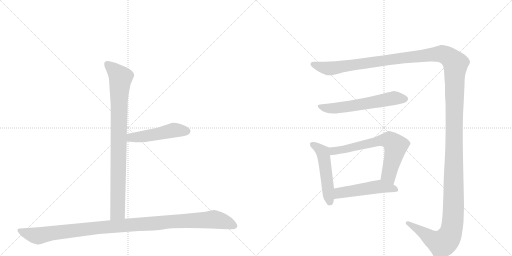
t = 0.00 s
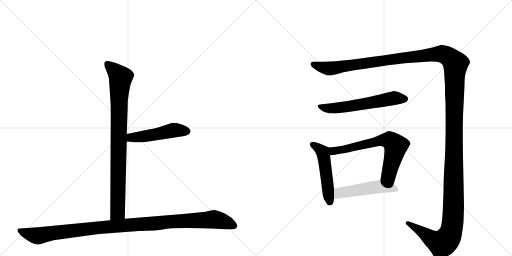
t = 6.68 s
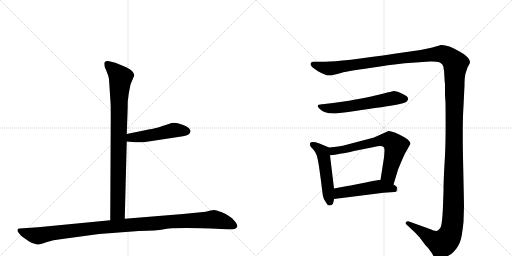
t = 6.94 s
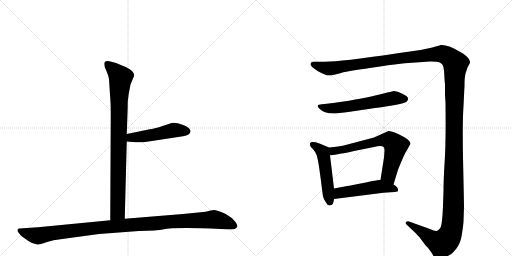
t = 7.20 s
t = 7.46 s: frame unchanged from t = 7.20 s, image omitted
t = 8.35 s: frame unchanged from t = 7.20 s, image omitted

The animated SVG that drew these frames (rendered in a browser with its animation timeline set to each time). Animation: 8 CSS @keyframes rules; one cycle of 8.35 s.

<svg version="1.1" viewBox="0 0 2048 1024" xmlns="http://www.w3.org/2000/svg">
  <g stroke="lightgray" stroke-dasharray="1,1" stroke-width="1" transform="scale(4, 4)">
    <line x1="0" y1="0" x2="256" y2="256"></line>
    <line x1="256" y1="0" x2="0" y2="256"></line>
    <line x1="128" y1="0" x2="128" y2="256"></line>
    <line x1="0" y1="128" x2="256" y2="128"></line>
    <line x1="256" y1="0" x2="512" y2="256"></line>
    <line x1="512" y1="0" x2="256" y2="256"></line>
    <line x1="384" y1="0" x2="384" y2="256"></line>
    <line x1="256" y1="128" x2="512" y2="128"></line>
  </g>
<g transform="scale(1, -1) translate(0, -850)">
   <style type="text/css">
    @keyframes keyframes0 {
      from {
       stroke: black;
       stroke-dashoffset: 904;
       stroke-width: 128;
       }
       75% {
       animation-timing-function: step-end;
       stroke: black;
       stroke-dashoffset: 0;
       stroke-width: 128;
       }
       to {
       stroke: black;
       stroke-width: 1024;
       }
       }
       #make-me-a-hanzi-animation-0 {
         animation: keyframes0 0.985677s both;
         animation-delay: 0.000000s;
         animation-timing-function: linear;
       }
    @keyframes keyframes1 {
      from {
       stroke: black;
       stroke-dashoffset: 495;
       stroke-width: 128;
       }
       62% {
       animation-timing-function: step-end;
       stroke: black;
       stroke-dashoffset: 0;
       stroke-width: 128;
       }
       to {
       stroke: black;
       stroke-width: 1024;
       }
       }
       #make-me-a-hanzi-animation-1 {
         animation: keyframes1 0.652832s both;
         animation-delay: 0.985677s;
         animation-timing-function: linear;
       }
    @keyframes keyframes2 {
      from {
       stroke: black;
       stroke-dashoffset: 1125;
       stroke-width: 128;
       }
       79% {
       animation-timing-function: step-end;
       stroke: black;
       stroke-dashoffset: 0;
       stroke-width: 128;
       }
       to {
       stroke: black;
       stroke-width: 1024;
       }
       }
       #make-me-a-hanzi-animation-2 {
         animation: keyframes2 1.165527s both;
         animation-delay: 1.638509s;
         animation-timing-function: linear;
       }
    @keyframes keyframes3 {
      from {
       stroke: black;
       stroke-dashoffset: 1739;
       stroke-width: 128;
       }
       85% {
       animation-timing-function: step-end;
       stroke: black;
       stroke-dashoffset: 0;
       stroke-width: 128;
       }
       to {
       stroke: black;
       stroke-width: 1024;
       }
       }
       #make-me-a-hanzi-animation-3 {
         animation: keyframes3 1.665202s both;
         animation-delay: 2.804036s;
         animation-timing-function: linear;
       }
    @keyframes keyframes4 {
      from {
       stroke: black;
       stroke-dashoffset: 603;
       stroke-width: 128;
       }
       66% {
       animation-timing-function: step-end;
       stroke: black;
       stroke-dashoffset: 0;
       stroke-width: 128;
       }
       to {
       stroke: black;
       stroke-width: 1024;
       }
       }
       #make-me-a-hanzi-animation-4 {
         animation: keyframes4 0.740723s both;
         animation-delay: 4.469238s;
         animation-timing-function: linear;
       }
    @keyframes keyframes5 {
      from {
       stroke: black;
       stroke-dashoffset: 511;
       stroke-width: 128;
       }
       62% {
       animation-timing-function: step-end;
       stroke: black;
       stroke-dashoffset: 0;
       stroke-width: 128;
       }
       to {
       stroke: black;
       stroke-width: 1024;
       }
       }
       #make-me-a-hanzi-animation-5 {
         animation: keyframes5 0.665853s both;
         animation-delay: 5.209961s;
         animation-timing-function: linear;
       }
    @keyframes keyframes6 {
      from {
       stroke: black;
       stroke-dashoffset: 683;
       stroke-width: 128;
       }
       69% {
       animation-timing-function: step-end;
       stroke: black;
       stroke-dashoffset: 0;
       stroke-width: 128;
       }
       to {
       stroke: black;
       stroke-width: 1024;
       }
       }
       #make-me-a-hanzi-animation-6 {
         animation: keyframes6 0.805827s both;
         animation-delay: 5.875814s;
         animation-timing-function: linear;
       }
    @keyframes keyframes7 {
      from {
       stroke: black;
       stroke-dashoffset: 507;
       stroke-width: 128;
       }
       62% {
       animation-timing-function: step-end;
       stroke: black;
       stroke-dashoffset: 0;
       stroke-width: 128;
       }
       to {
       stroke: black;
       stroke-width: 1024;
       }
       }
       #make-me-a-hanzi-animation-7 {
         animation: keyframes7 0.662598s both;
         animation-delay: 6.681641s;
         animation-timing-function: linear;
       }
</style>
<path d="M 436 533 L 442 442 Q 443 429 443 388 L 441 -31 C 441 -61 498 -55 499 -25 L 507 284 L 507 314 L 510 400 Q 511 418 511 444 L 515 476 L 522 512 L 537 548 Q 537 566 505 581 L 464 598 Q 456 601 437 605 Q 417 608 417 595 Q 417 590 419 582 L 427 563 Q 434 547 436 533 Z" fill="lightgray"></path> 
<path d="M 507 284 L 541 281 Q 544 280 581 282 L 732 305 Q 761 309 762 325 Q 763 330 755 338 Q 746 346 730 351 Q 696 364 678 355 L 647 345 Q 616 335 599 333 L 507 314 C 478 308 477 287 507 284 Z" fill="lightgray"></path> 
<path d="M 441 -31 L 152 -59 L 78 -64 Q 72 -64 70 -69 Q 68 -74 76 -83 Q 81 -92 98 -103 Q 114 -115 126 -121 Q 148 -129 154 -128 Q 159 -128 185 -119 Q 211 -110 249 -106 L 396 -86 L 555 -74 Q 630 -72 651 -68 Q 699 -58 883 -66 L 910 -67 Q 922 -68 939 -66 Q 946 -63 949 -57 Q 952 -52 940 -36 Q 928 -20 917 -15 Q 906 -6 885 2 Q 863 10 857 10 Q 850 10 838 7 Q 825 3 803 1 L 732 -6 L 499 -25 L 441 -31 Z" fill="lightgray"></path> 
<path d="M 1254 603 Q 1242 603 1242 593 Q 1242 583 1272 565.5 Q 1302 548 1317 549 Q 1332 550 1364 558.5 Q 1396 567 1514 583 Q 1592 596 1648 599 L 1720 604 Q 1726 605 1745 603.5 Q 1764 602 1770 591 Q 1776 580 1777 554.5 Q 1778 529 1780 513 L 1780 497 L 1780 470 L 1782 440 Q 1784 288 1779 210 Q 1774 132 1774 85 L 1772 28 Q 1769 -53 1760.5 -63 Q 1752 -73 1746 -74 Q 1740 -75 1714 -64 L 1636 -36 Q 1628 -34 1624 -39 Q 1620 -44 1628 -50 L 1660 -80 Q 1678 -98 1685.5 -109 Q 1693 -120 1700.5 -128.5 Q 1708 -137 1710 -138.5 Q 1712 -140 1722 -154.5 Q 1732 -169 1732 -171 Q 1749 -202 1798 -170 Q 1808 -166 1825 -144.5 Q 1842 -123 1847 -91 Q 1852 -59 1854 -38 L 1856 24 Q 1856 40 1852.5 197.5 Q 1849 355 1854 426 L 1858 508 Q 1858 539 1862 556 L 1870 580 L 1876 591 Q 1880 598 1880 604.5 Q 1880 611 1868 623 Q 1856 635 1836 645 Q 1789 673 1762 670 Q 1759 667 1706 655 L 1682 650 Q 1668 648 1654 646 L 1584 636 Q 1365 603 1300 603 L 1254 603 Z" fill="lightgray"></path> 
<path d="M 1334 396 Q 1350 396 1400 403 L 1500 418 Q 1608 432 1626 443 Q 1635 452 1631.5 459.5 Q 1628 467 1594 482 Q 1578 486 1572 485.5 Q 1566 485 1535 476.5 Q 1504 468 1396 447 L 1332 438 Q 1304 434 1288 433 Q 1272 432 1271 427.5 Q 1270 423 1277 416 Q 1296 396 1334 396 Z" fill="lightgray"></path> 
<path d="M 1316 260 L 1278 276 Q 1246 287 1240 277 Q 1240 268 1242 264 L 1254 251 Q 1260 244 1265 233 Q 1270 222 1276 184 L 1284 126 Q 1290 76 1292 65 Q 1294 53 1304 40 Q 1308 30 1318 28 L 1326 30 Q 1332 31 1334 43 L 1336 54 L 1336 96 L 1320 229 C 1316 259 1316 260 1316 260 Z" fill="lightgray"></path> 
<path d="M 1574 112 L 1592 171 Q 1618 236 1628 250 L 1642 275 Q 1642 282 1631 292 Q 1620 301 1612 304 Q 1598 313 1579 320 Q 1560 327 1554 326 L 1496 300 L 1371 267 Q 1361 265 1316 260 C 1286 257 1290 226 1320 229 L 1340 231 L 1366 236 Q 1382 238 1416 246 L 1496 262 Q 1528 270 1535 261 Q 1538 258 1538 247 L 1536 220 L 1522 131 C 1517 101 1565 83 1574 112 Z" fill="lightgray"></path> 
<path d="M 1336 54 L 1534 79 L 1578 82 Q 1592 83 1592 87 Q 1595 100 1574 112 L 1522 131 L 1504 128 Q 1496 128 1468 121 L 1412 110 Q 1406 109 1389 106 L 1336 96 C 1307 90 1306 50 1336 54 Z" fill="lightgray"></path> 
      <clipPath id="make-me-a-hanzi-clip-0">
      <path d="M 436 533 L 442 442 Q 443 429 443 388 L 441 -31 C 441 -61 498 -55 499 -25 L 507 284 L 507 314 L 510 400 Q 511 418 511 444 L 515 476 L 522 512 L 537 548 Q 537 566 505 581 L 464 598 Q 456 601 437 605 Q 417 608 417 595 Q 417 590 419 582 L 427 563 Q 434 547 436 533 Z" fill="lightgray"></path>
      </clipPath>
      <path clip-path="url(#make-me-a-hanzi-clip-0)" d="M 430 594 L 483 540 L 476 452 L 471 2 L 448 -23 " fill="none" id="make-me-a-hanzi-animation-0" stroke-dasharray="776 1552" stroke-linecap="round"></path>

      <clipPath id="make-me-a-hanzi-clip-1">
      <path d="M 507 284 L 541 281 Q 544 280 581 282 L 732 305 Q 761 309 762 325 Q 763 330 755 338 Q 746 346 730 351 Q 696 364 678 355 L 647 345 Q 616 335 599 333 L 507 314 C 478 308 477 287 507 284 Z" fill="lightgray"></path>
      </clipPath>
      <path clip-path="url(#make-me-a-hanzi-clip-1)" d="M 513 292 L 525 300 L 600 308 L 695 329 L 747 325 " fill="none" id="make-me-a-hanzi-animation-1" stroke-dasharray="367 734" stroke-linecap="round"></path>

      <clipPath id="make-me-a-hanzi-clip-2">
      <path d="M 441 -31 L 152 -59 L 78 -64 Q 72 -64 70 -69 Q 68 -74 76 -83 Q 81 -92 98 -103 Q 114 -115 126 -121 Q 148 -129 154 -128 Q 159 -128 185 -119 Q 211 -110 249 -106 L 396 -86 L 555 -74 Q 630 -72 651 -68 Q 699 -58 883 -66 L 910 -67 Q 922 -68 939 -66 Q 946 -63 949 -57 Q 952 -52 940 -36 Q 928 -20 917 -15 Q 906 -6 885 2 Q 863 10 857 10 Q 850 10 838 7 Q 825 3 803 1 L 732 -6 L 499 -25 L 441 -31 Z" fill="lightgray"></path>
      </clipPath>
      <path clip-path="url(#make-me-a-hanzi-clip-2)" d="M 78 -74 L 152 -93 L 390 -61 L 855 -28 L 896 -36 L 937 -54 " fill="none" id="make-me-a-hanzi-animation-2" stroke-dasharray="997 1994" stroke-linecap="round"></path>

      <clipPath id="make-me-a-hanzi-clip-3">
      <path d="M 1254 603 Q 1242 603 1242 593 Q 1242 583 1272 565.5 Q 1302 548 1317 549 Q 1332 550 1364 558.5 Q 1396 567 1514 583 Q 1592 596 1648 599 L 1720 604 Q 1726 605 1745 603.5 Q 1764 602 1770 591 Q 1776 580 1777 554.5 Q 1778 529 1780 513 L 1780 497 L 1780 470 L 1782 440 Q 1784 288 1779 210 Q 1774 132 1774 85 L 1772 28 Q 1769 -53 1760.5 -63 Q 1752 -73 1746 -74 Q 1740 -75 1714 -64 L 1636 -36 Q 1628 -34 1624 -39 Q 1620 -44 1628 -50 L 1660 -80 Q 1678 -98 1685.5 -109 Q 1693 -120 1700.5 -128.5 Q 1708 -137 1710 -138.5 Q 1712 -140 1722 -154.5 Q 1732 -169 1732 -171 Q 1749 -202 1798 -170 Q 1808 -166 1825 -144.5 Q 1842 -123 1847 -91 Q 1852 -59 1854 -38 L 1856 24 Q 1856 40 1852.5 197.5 Q 1849 355 1854 426 L 1858 508 Q 1858 539 1862 556 L 1870 580 L 1876 591 Q 1880 598 1880 604.5 Q 1880 611 1868 623 Q 1856 635 1836 645 Q 1789 673 1762 670 Q 1759 667 1706 655 L 1682 650 Q 1668 648 1654 646 L 1584 636 Q 1365 603 1300 603 L 1254 603 Z" fill="lightgray"></path>
      </clipPath>
      <path clip-path="url(#make-me-a-hanzi-clip-3)" d="M 1252 593 L 1314 576 L 1745 634 L 1782 630 L 1822 595 L 1814 18 L 1804 -77 L 1791 -105 L 1768 -124 L 1731 -109 L 1631 -43 " fill="none" id="make-me-a-hanzi-animation-3" stroke-dasharray="1611 3222" stroke-linecap="round"></path>

      <clipPath id="make-me-a-hanzi-clip-4">
      <path d="M 1334 396 Q 1350 396 1400 403 L 1500 418 Q 1608 432 1626 443 Q 1635 452 1631.5 459.5 Q 1628 467 1594 482 Q 1578 486 1572 485.5 Q 1566 485 1535 476.5 Q 1504 468 1396 447 L 1332 438 Q 1304 434 1288 433 Q 1272 432 1271 427.5 Q 1270 423 1277 416 Q 1296 396 1334 396 Z" fill="lightgray"></path>
      </clipPath>
      <path clip-path="url(#make-me-a-hanzi-clip-4)" d="M 1278 424 L 1337 417 L 1574 458 L 1621 455 " fill="none" id="make-me-a-hanzi-animation-4" stroke-dasharray="475 950" stroke-linecap="round"></path>

      <clipPath id="make-me-a-hanzi-clip-5">
      <path d="M 1316 260 L 1278 276 Q 1246 287 1240 277 Q 1240 268 1242 264 L 1254 251 Q 1260 244 1265 233 Q 1270 222 1276 184 L 1284 126 Q 1290 76 1292 65 Q 1294 53 1304 40 Q 1308 30 1318 28 L 1326 30 Q 1332 31 1334 43 L 1336 54 L 1336 96 L 1320 229 C 1316 259 1316 260 1316 260 Z" fill="lightgray"></path>
      </clipPath>
      <path clip-path="url(#make-me-a-hanzi-clip-5)" d="M 1248 272 L 1277 255 L 1292 238 L 1319 41 " fill="none" id="make-me-a-hanzi-animation-5" stroke-dasharray="383 766" stroke-linecap="round"></path>

      <clipPath id="make-me-a-hanzi-clip-6">
      <path d="M 1574 112 L 1592 171 Q 1618 236 1628 250 L 1642 275 Q 1642 282 1631 292 Q 1620 301 1612 304 Q 1598 313 1579 320 Q 1560 327 1554 326 L 1496 300 L 1371 267 Q 1361 265 1316 260 C 1286 257 1290 226 1320 229 L 1340 231 L 1366 236 Q 1382 238 1416 246 L 1496 262 Q 1528 270 1535 261 Q 1538 258 1538 247 L 1536 220 L 1522 131 C 1517 101 1565 83 1574 112 Z" fill="lightgray"></path>
      </clipPath>
      <path clip-path="url(#make-me-a-hanzi-clip-6)" d="M 1324 237 L 1334 246 L 1511 286 L 1560 288 L 1582 266 L 1555 151 L 1570 121 " fill="none" id="make-me-a-hanzi-animation-6" stroke-dasharray="555 1110" stroke-linecap="round"></path>

      <clipPath id="make-me-a-hanzi-clip-7">
      <path d="M 1336 54 L 1534 79 L 1578 82 Q 1592 83 1592 87 Q 1595 100 1574 112 L 1522 131 L 1504 128 Q 1496 128 1468 121 L 1412 110 Q 1406 109 1389 106 L 1336 96 C 1307 90 1306 50 1336 54 Z" fill="lightgray"></path>
      </clipPath>
      <path clip-path="url(#make-me-a-hanzi-clip-7)" d="M 1343 61 L 1358 78 L 1503 102 L 1534 103 L 1583 91 " fill="none" id="make-me-a-hanzi-animation-7" stroke-dasharray="379 758" stroke-linecap="round"></path>

</g>
</svg>
